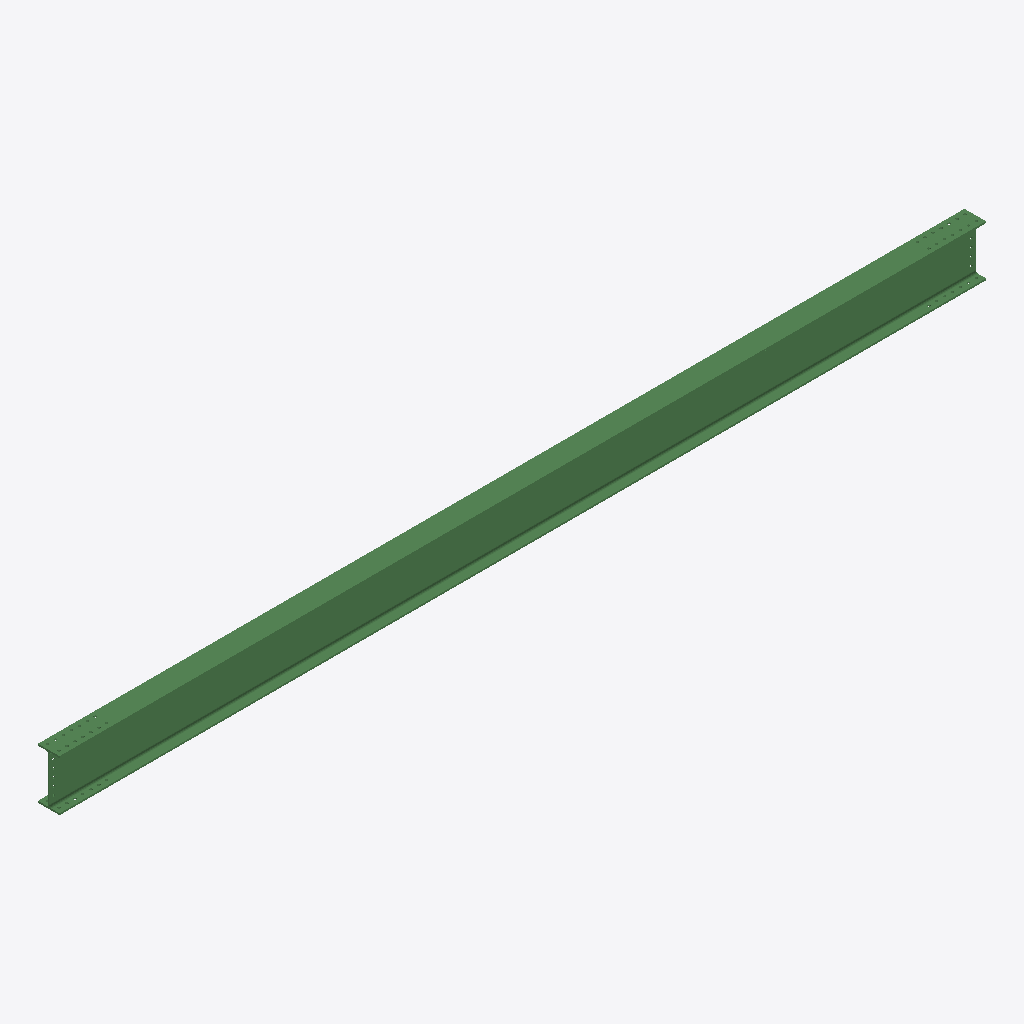
Isometric view of an IFC building model (IFC-SPF (STEP), schema IFC2X3, length unit millimetre), seen from the south-west, elements coloured by IFC class: 1 beam (green).
Extent 8.2 m × 0.2 m × 0.5 m (x, y, z). Storeys (1): Undefined at 0.00 m. Elements (1): 1 IfcBeam.

HEADER;
FILE_DESCRIPTION(('ViewDefinition[AISC_Steel_Detailing]','Option [BaseQuantities:Off]','Option [GridExport:On]','Option [Assemblies:Off]','Option [Bolts:On]','Option [Rebars:On]','Option [PourObjects:Off]','Option [Welds:On]','Option [SurfaceTreatments:On]','Option [LocationBy:0]','Option [ViewColors:Off]','Option [SectionedSpine:Off]','[2 more]'),'2;1');
FILE_NAME('b_108_Qty_2.ifc','2026-05-16T11:53:19',('GIOVANNIPC\\gcorrea'),('Structural Designer'),'IFC Database version: Work','Tekla Structures 2020 Service Pack 5, IFC Export','');
FILE_SCHEMA(('IFC2X3'));
ENDSEC;
DATA;
#37=IFCPROJECT('2G7ZFDNE16yBDU14FA92Me',#5,'Proyecto',$,$,$,$,(#11),#36);
#39=IFCSITE('2xvEzEinjBTea80yOTcujY',#5,'Obra',$,$,#38,$,$,.ELEMENT.,$,$,$,$,$);
#41=IFCBUILDING('1MR7X2RefCr9PtZJd7uJ6i',#5,'Undefined',$,$,#40,$,$,.ELEMENT.,$,$,$);
#43=IFCBUILDINGSTOREY('29hdEUCErFze9E_VIAceOd',#5,'Undefined',$,$,#42,$,$,.ELEMENT.,0.0);
#69=IFCBEAM('0OSLzVOIz4eQehWqF56O4Y',#44,'BEAM','IPE450','IPE450',#47,#68,'ID18715f5f-612f-44a1-aa2b-8343c5198122');
ENDSEC;
